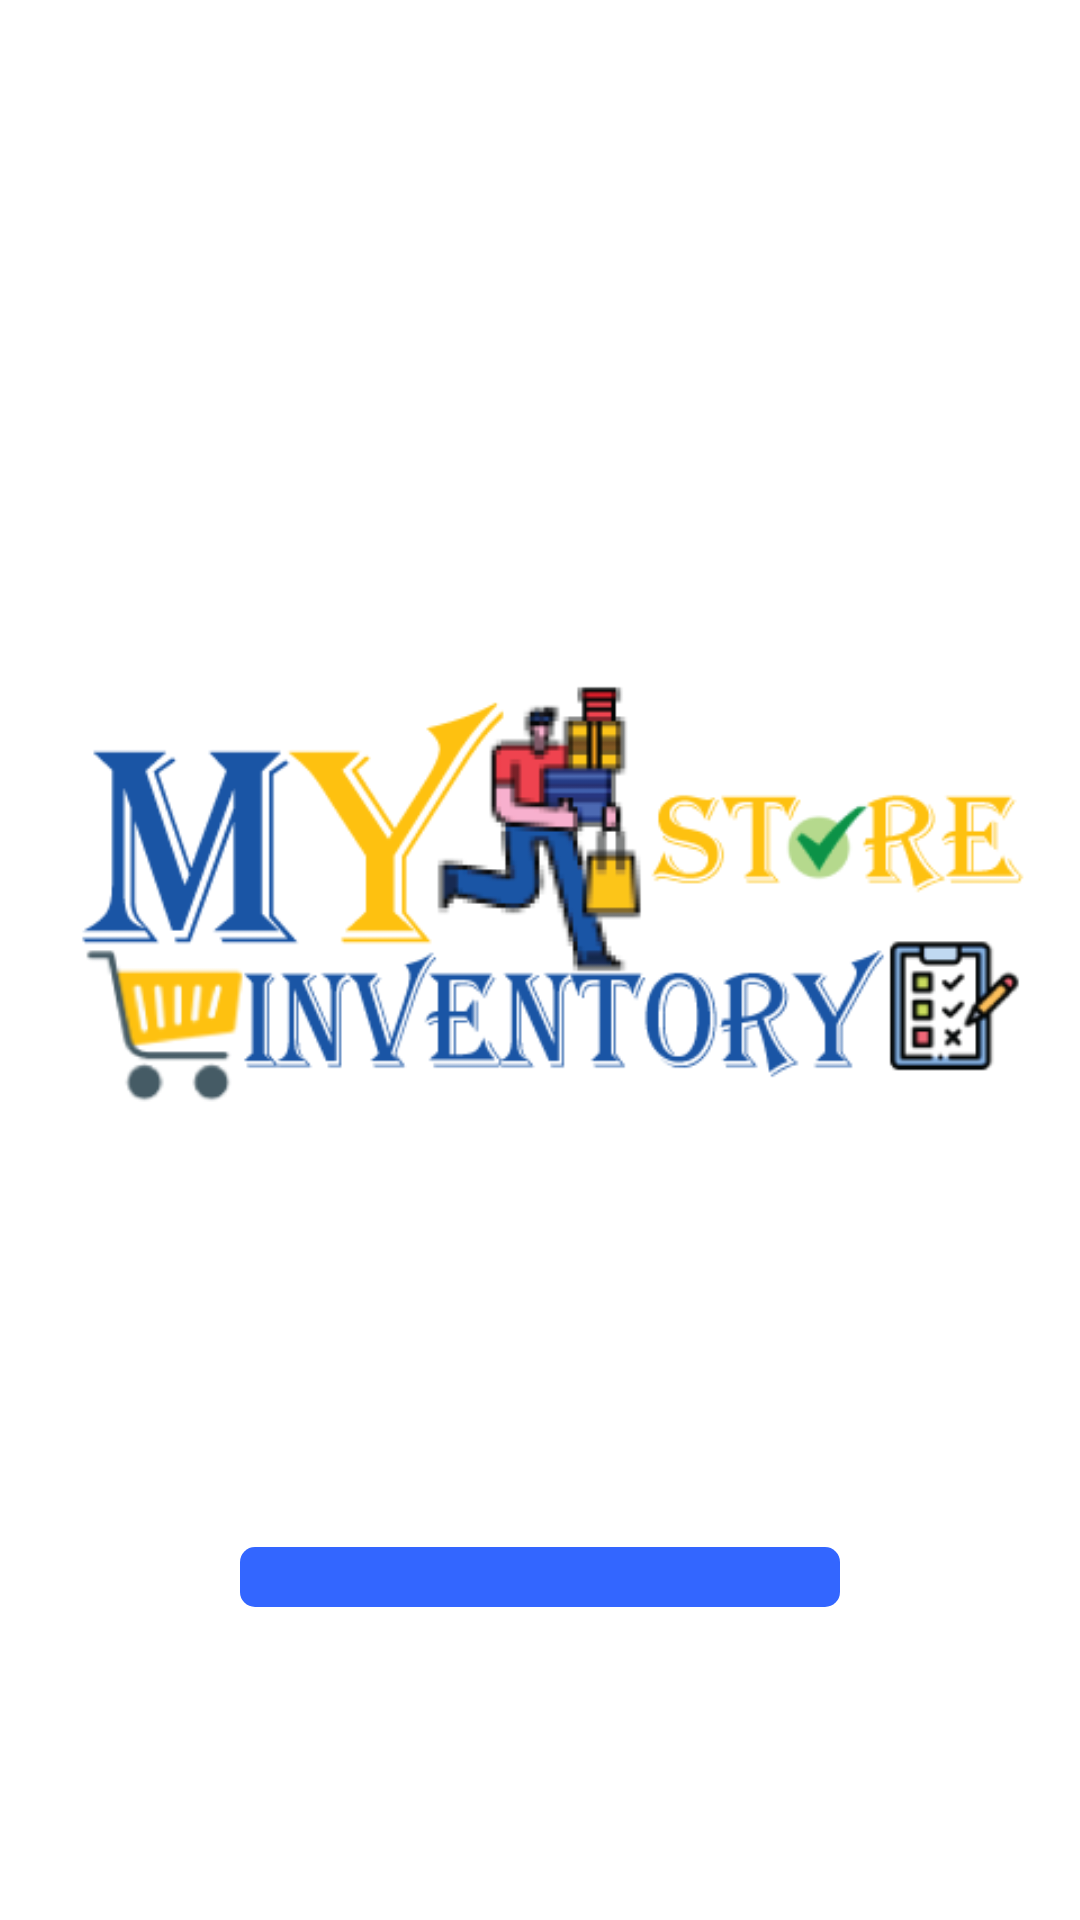

Layout XML and referenced resources for this Android screen:
<!-- AndroidManifest.xml: application theme Theme.Ivs -->
<!-- res/layout/activity_ivs1splashscreen.xml -->
<?xml version="1.0" encoding="utf-8"?>
<androidx.constraintlayout.widget.ConstraintLayout xmlns:android="http://schemas.android.com/apk/res/android"
    xmlns:app="http://schemas.android.com/apk/res-auto"
    xmlns:tools="http://schemas.android.com/tools"
    android:layout_width="match_parent"
    android:layout_height="match_parent"
    android:layout_gravity="center"
    android:background="@drawable/background"
    tools:context=".Ivs1SplashScreen"
    tools:ignore="MissingDefaultResource">


    <ImageView
        android:id="@+id/imageView"
        android:layout_width="375dp"
        android:layout_height="219dp"
        android:layout_marginStart="76dp"
        android:layout_marginTop="10dp"
        android:layout_marginEnd="76dp"
        app:layout_constraintBottom_toBottomOf="parent"
        app:layout_constraintEnd_toEndOf="parent"
        app:layout_constraintHorizontal_bias="0.482"
        app:layout_constraintStart_toStartOf="parent"
        app:layout_constraintTop_toTopOf="parent"
        app:layout_constraintVertical_bias="0.443"
        app:srcCompat="@drawable/ivm" />

    <ProgressBar
        android:id="@+id/progrssbarId"
        style="@android:style/Widget.ProgressBar.Horizontal"
        android:layout_width="match_parent"
        android:layout_height="wrap_content"
        android:layout_margin="80dp"
        android:layout_marginStart="80dp"
        android:layout_marginEnd="80dp"
        android:progressBackgroundTint="#3366ff"
        android:progressTint="#02b3b9"
        app:layout_constraintBottom_toBottomOf="parent"
        app:layout_constraintEnd_toEndOf="parent"
        app:layout_constraintStart_toStartOf="parent"
        app:layout_constraintTop_toBottomOf="@+id/imageView"
        tools:ignore="MissingConstraints" />

</androidx.constraintlayout.widget.ConstraintLayout>
<!-- resources referenced by this layout -->
<resources>
  <!-- drawable ivm: png bitmap (drawable-v24, 29920 bytes) -->
  <style name="Theme.Ivs" parent="Theme.MaterialComponents.DayNight.DarkActionBar">
          
          <item name="colorPrimary">@color/purple_500</item>
          <item name="colorPrimaryVariant">@color/purple_700</item>
          <item name="colorOnPrimary">@color/white</item>
          
          <item name="colorSecondary">@color/teal_200</item>
          <item name="colorSecondaryVariant">@color/teal_700</item>
          <item name="colorOnSecondary">@color/black</item>
          
          <item name="android:statusBarColor" tools:targetApi="l">?attr/colorPrimaryVariant</item>
          
      </style>
  <color name="purple_500">#FF6200EE</color>
  <color name="purple_700">#FF3700B3</color>
  <color name="white">#FFFFFFFF</color>
  <color name="teal_200">#FF03DAC5</color>
  <color name="teal_700">#FF018786</color>
  <color name="black">#FF000000</color>
</resources>
